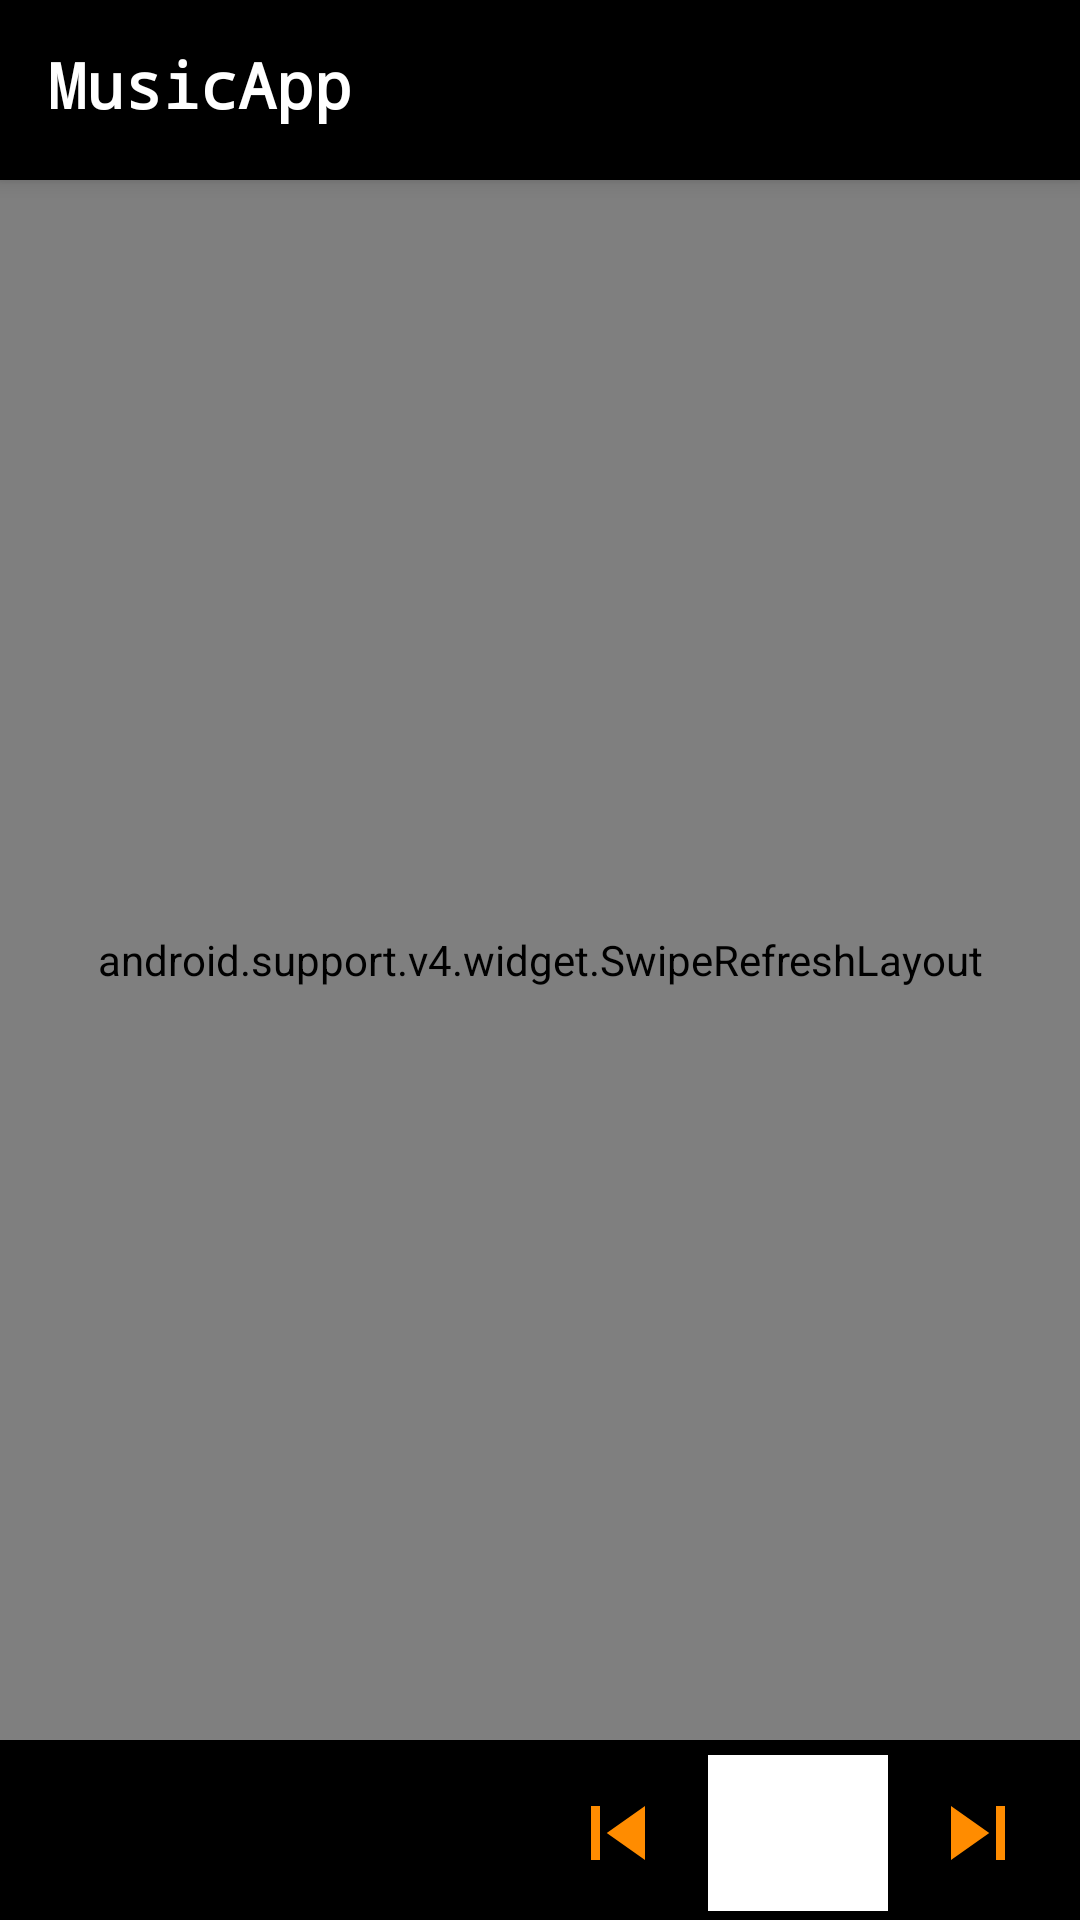

The Android layout XML behind this screen, and the referenced resources:
<!-- AndroidManifest.xml: application theme AppTheme -->
<!-- res/layout/activity_main.xml -->
<RelativeLayout xmlns:android="http://schemas.android.com/apk/res/android"
    xmlns:app="http://schemas.android.com/apk/res-auto"
    xmlns:tools="http://schemas.android.com/tools"
    android:id="@+id/container"
    android:layout_width="match_parent"
    android:layout_height="match_parent"
    tools:context=".MainActivity">


    <android.support.v7.widget.Toolbar
            android:id="@+id/toolbar"
            android:layout_width="match_parent"
            android:layout_height="60dp"
            android:background="@color/colorPrimaryDark"
            android:elevation="4dp"
            android:minHeight="?attr/actionBarSize"
            tools:ignore="MissingConstraints">

        <RelativeLayout
            android:layout_height="match_parent"
            android:layout_width="match_parent"
            android:layout_marginEnd="16dp"
            android:layout_marginStart="0dp"
            android:layout_marginTop="8dp"
            android:layout_marginBottom="8dp"
            android:layout_marginLeft="0dp"
            android:layout_marginRight="16dp">

            <TextView
                android:id="@+id/go"
                android:layout_width="match_parent"
                android:layout_height="wrap_content"
                android:layout_marginTop="6dp"
                android:gravity="center_vertical"
                android:text="MusicApp"
                android:textColor="@android:color/white"
                android:textSize="21sp"
                android:textStyle="bold"
                android:fontFamily="monospace"/>
        </RelativeLayout>
    </android.support.v7.widget.Toolbar>

    <android.support.v4.widget.SwipeRefreshLayout
        android:id="@+id/swipe_container"
        android:layout_width="match_parent"
        android:layout_height="match_parent"
        android:layout_marginTop="60dp"
        android:layout_marginBottom="60dp">

        <android.support.v7.widget.RecyclerView
            android:id="@+id/customRecyclerView"
            android:layout_width="match_parent"
            android:layout_height="match_parent"
            app:layout_constraintBottom_toBottomOf="parent"
            app:layout_constraintLeft_toLeftOf="parent"
            app:layout_constraintRight_toRightOf="parent"
            app:layout_constraintTop_toTopOf="parent"
            android:background="@color/colorPrimaryDark"/>
    </android.support.v4.widget.SwipeRefreshLayout>


    <RelativeLayout
        android:id="@+id/footer"
        android:layout_width="fill_parent"
        android:layout_height="60dp"
        android:orientation="horizontal"
        android:layout_alignParentBottom="true" style="@android:style/ButtonBar"
        android:background="@color/colorPrimaryDark"
        tools:ignore="MissingConstraints">

        <TextView
            android:id="@+id/judul_play"
            android:layout_width="wrap_content"
            android:layout_height="wrap_content"
            android:layout_marginStart="5dp"
            android:layout_marginLeft="5dp"
            android:layout_marginTop="1dp"
            android:textColor="@color/colorPrimaryOrange"/>

        <TextView
            android:id="@+id/penyanyi_play"
            android:layout_width="wrap_content"
            android:layout_height="wrap_content"
            android:layout_marginTop="3dp"
            android:layout_marginLeft="5dp"
            android:textSize="12sp"
            android:layout_marginStart="5dp"
            android:layout_below="@+id/judul_play"
            android:textColor="@color/colorPrimaryOrange" />



        <com.github.ybq.android.spinkit.SpinKitView
            android:id="@+id/progress"
            android:layout_width="60dp"
            android:layout_height="match_parent"
            android:layout_marginBottom="2dp"
            android:background="@android:color/transparent"
            android:layout_alignParentRight="true"
            android:layout_alignParentEnd="true"
            android:indeterminate="true"
            android:visibility="invisible"
            app:SpinKit_Color="@color/colorPrimaryOrange" />

        <ImageButton android:id="@+id/play_button"
            android:layout_width="60dp"
            android:layout_height="match_parent"
            android:layout_marginBottom="2dp"
            android:background="@android:color/white"
            android:layout_alignParentRight="true"
            android:layout_alignParentEnd="true"
            android:layout_marginRight="60dp"
            android:layout_marginEnd="60dp" />

        <ImageButton android:id="@+id/next_button"
            android:layout_width="60dp"
            android:src="@drawable/ic_skip_next_black_24dp"
            android:layout_height="match_parent"
            android:layout_marginBottom="2dp"
            android:background="@android:color/transparent"
            android:layout_alignParentRight="true"
            android:layout_alignParentEnd="true" />

        <ImageButton android:id="@+id/previous_button"
            android:layout_width="60dp"
            android:src="@drawable/ic_skip_previous_black_24dp"
            android:layout_height="match_parent"
            android:layout_marginBottom="2dp"
            android:background="@android:color/transparent"
            android:layout_alignParentRight="true"
            android:layout_alignParentEnd="true"
            android:layout_marginRight="120dp"
            android:layout_marginEnd="120dp"/>

    </RelativeLayout>
</RelativeLayout>
<!-- resources referenced by this layout -->
<resources>
  <color name="colorPrimaryDark">#000000</color>
  <color name="colorPrimaryOrange">#FF8C00</color>
  <!-- drawable ic_skip_next_black_24dp (drawable) -->
  <vector android:height="36dp" android:tint="#FF8C00"
      android:viewportHeight="24.0" android:viewportWidth="24.0"
      android:width="36dp" xmlns:android="http://schemas.android.com/apk/res/android">
      <path android:fillColor="#FF000000" android:pathData="M6,18l8.5,-6L6,6v12zM16,6v12h2V6h-2z"/>
  </vector>
  <!-- drawable ic_skip_previous_black_24dp (drawable) -->
  <vector android:height="36dp" android:tint="#FF8C00"
      android:viewportHeight="24.0" android:viewportWidth="24.0"
      android:width="36dp" xmlns:android="http://schemas.android.com/apk/res/android">
      <path android:fillColor="#FF000000" android:pathData="M6,6h2v12L6,18zM9.5,12l8.5,6L18,6z"/>
  </vector>
  <style name="AppTheme" parent="Theme.AppCompat.Light.DarkActionBar">
          
          <item name="colorPrimary">@color/colorPrimary</item>
          <item name="colorPrimaryDark">@color/colorPrimaryDark</item>
          <item name="colorAccent">@color/colorAccent</item>
      </style>
  <color name="colorPrimary">#696969</color>
  <color name="colorAccent">#D81B60</color>
</resources>
